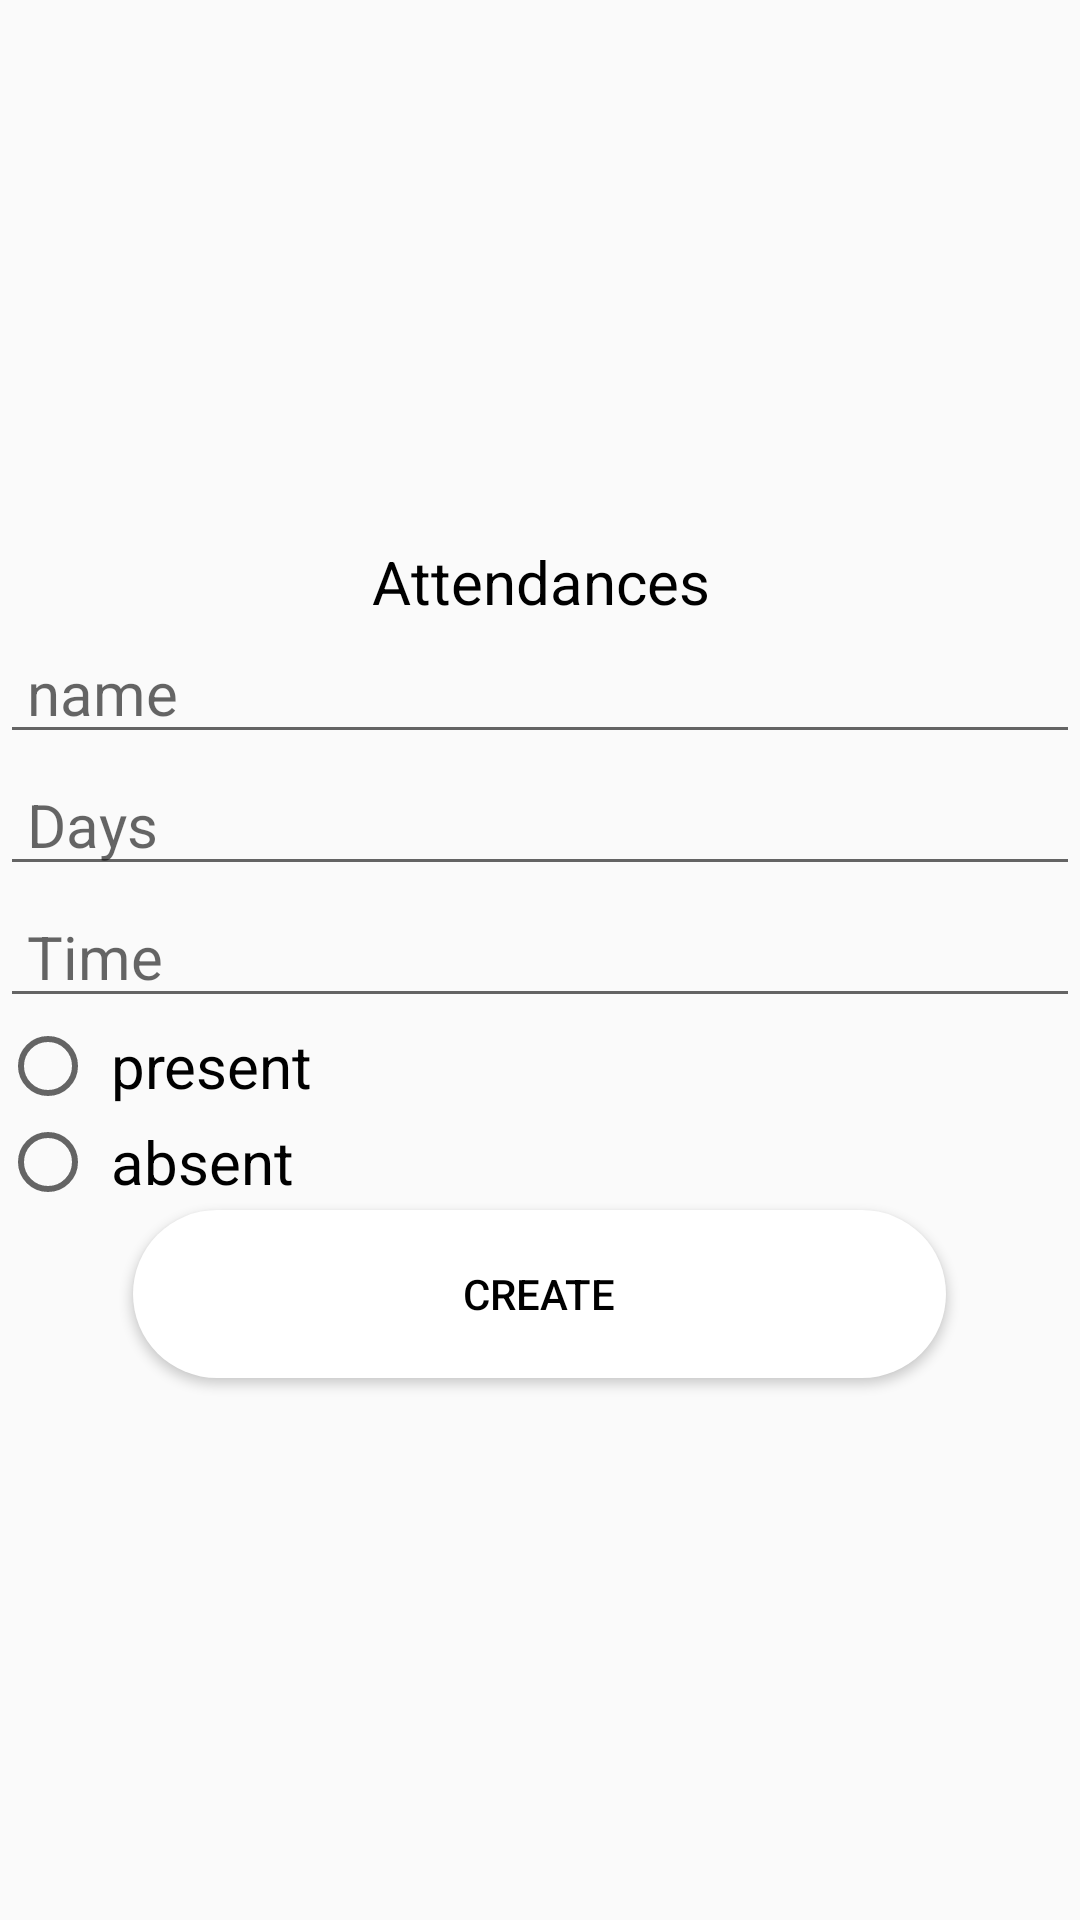

Here is an Android app screen rendered from its layout file. Give the layout XML and the strings, colors and styles it references.
<!-- AndroidManifest.xml: application theme Theme.Education_app -->
<!-- res/layout/activity_attendances.xml -->
<?xml version="1.0" encoding="utf-8"?>
<LinearLayout xmlns:android="http://schemas.android.com/apk/res/android"
    xmlns:app="http://schemas.android.com/apk/res-auto"
    xmlns:tools="http://schemas.android.com/tools"
    android:layout_width="match_parent"
    android:layout_height="match_parent"
    android:orientation="vertical"
    android:gravity="center"
    tools:context=".Attendances">

    <LinearLayout
        android:layout_width="wrap_content"
        android:layout_height="wrap_content"
        android:layout_gravity="center"
        android:onClick="back"
        android:background="@drawable/ic_baseline_arrow_back_24"
        android:orientation="horizontal"
        >
    </LinearLayout>

    <TextView
        android:layout_width="match_parent"
        android:layout_height="wrap_content"
        android:text="Attendances"
        android:gravity="center"
        android:textSize="20dp"
        android:textColor="@color/black"
        />

    <EditText
        android:id="@+id/names"
        android:layout_width="match_parent"
        android:layout_height="wrap_content"
        android:hint=" name"
        android:textSize="20dp"
        android:inputType="text"
        />

    <EditText
        android:id="@+id/days"
        android:layout_width="match_parent"
        android:layout_height="wrap_content"
        android:hint=" Days"
        android:textSize="20dp"
        android:inputType="none"
        />

    <EditText
        android:id="@+id/time"
        android:layout_width="match_parent"
        android:layout_height="wrap_content"
        android:hint=" Time"
        android:inputType="none"
        android:textSize="20dp"
        />

    <RadioButton
        android:id="@+id/present"
        android:layout_width="match_parent"
        android:layout_height="wrap_content"
        android:text=" present"
        android:inputType="text"
        android:textSize="20dp"
        />
    <RadioButton
        android:id="@+id/absent"
        android:layout_width="match_parent"
        android:layout_height="wrap_content"
        android:text=" absent"
        android:inputType="text"
        android:textSize="20dp"
        />
    <Button
        android:id="@+id/Modules"
        android:layout_width="271dp"
        android:layout_height="56dp"
        android:background="@drawable/rectangle2"
        android:text="Create"
        android:onClick="create"
        android:textColor="@color/black"
        tools:ignore="MissingConstraints"
        tools:layout_editor_absoluteX="70dp"
        tools:layout_editor_absoluteY="495dp" />

</LinearLayout>
<!-- resources referenced by this layout -->
<resources>
  <color name="black">#FF000000</color>
  <!-- drawable rectangle2 (drawable) -->
  <?xml version="1.0" encoding="utf-8"?>
  <shape xmlns:android="http://schemas.android.com/apk/res/android"
      android:shape= "rectangle">
      <corners android:radius="100dp"/>
      <solid android:color="@color/white" />
  </shape>
  <style name="Theme.Education_app" parent="Theme.AppCompat.Light.NoActionBar">
          
          <item name="colorPrimary">@color/purple_500</item>
          <item name="colorPrimaryVariant">@color/purple_700</item>
          <item name="colorOnPrimary">@color/white</item>
          
          <item name="colorSecondary">@color/teal_200</item>
          <item name="colorSecondaryVariant">@color/teal_700</item>
          <item name="colorOnSecondary">@color/black</item>
          
          <item name="android:statusBarColor" tools:targetApi="l">?attr/colorPrimaryVariant</item>
          
      </style>
  <color name="white">#FFFFFFFF</color>
  <color name="purple_500">#FF6200EE</color>
  <color name="purple_700">#FF3700B3</color>
  <color name="teal_200">#FF03DAC5</color>
  <color name="teal_700">#FF018786</color>
</resources>
